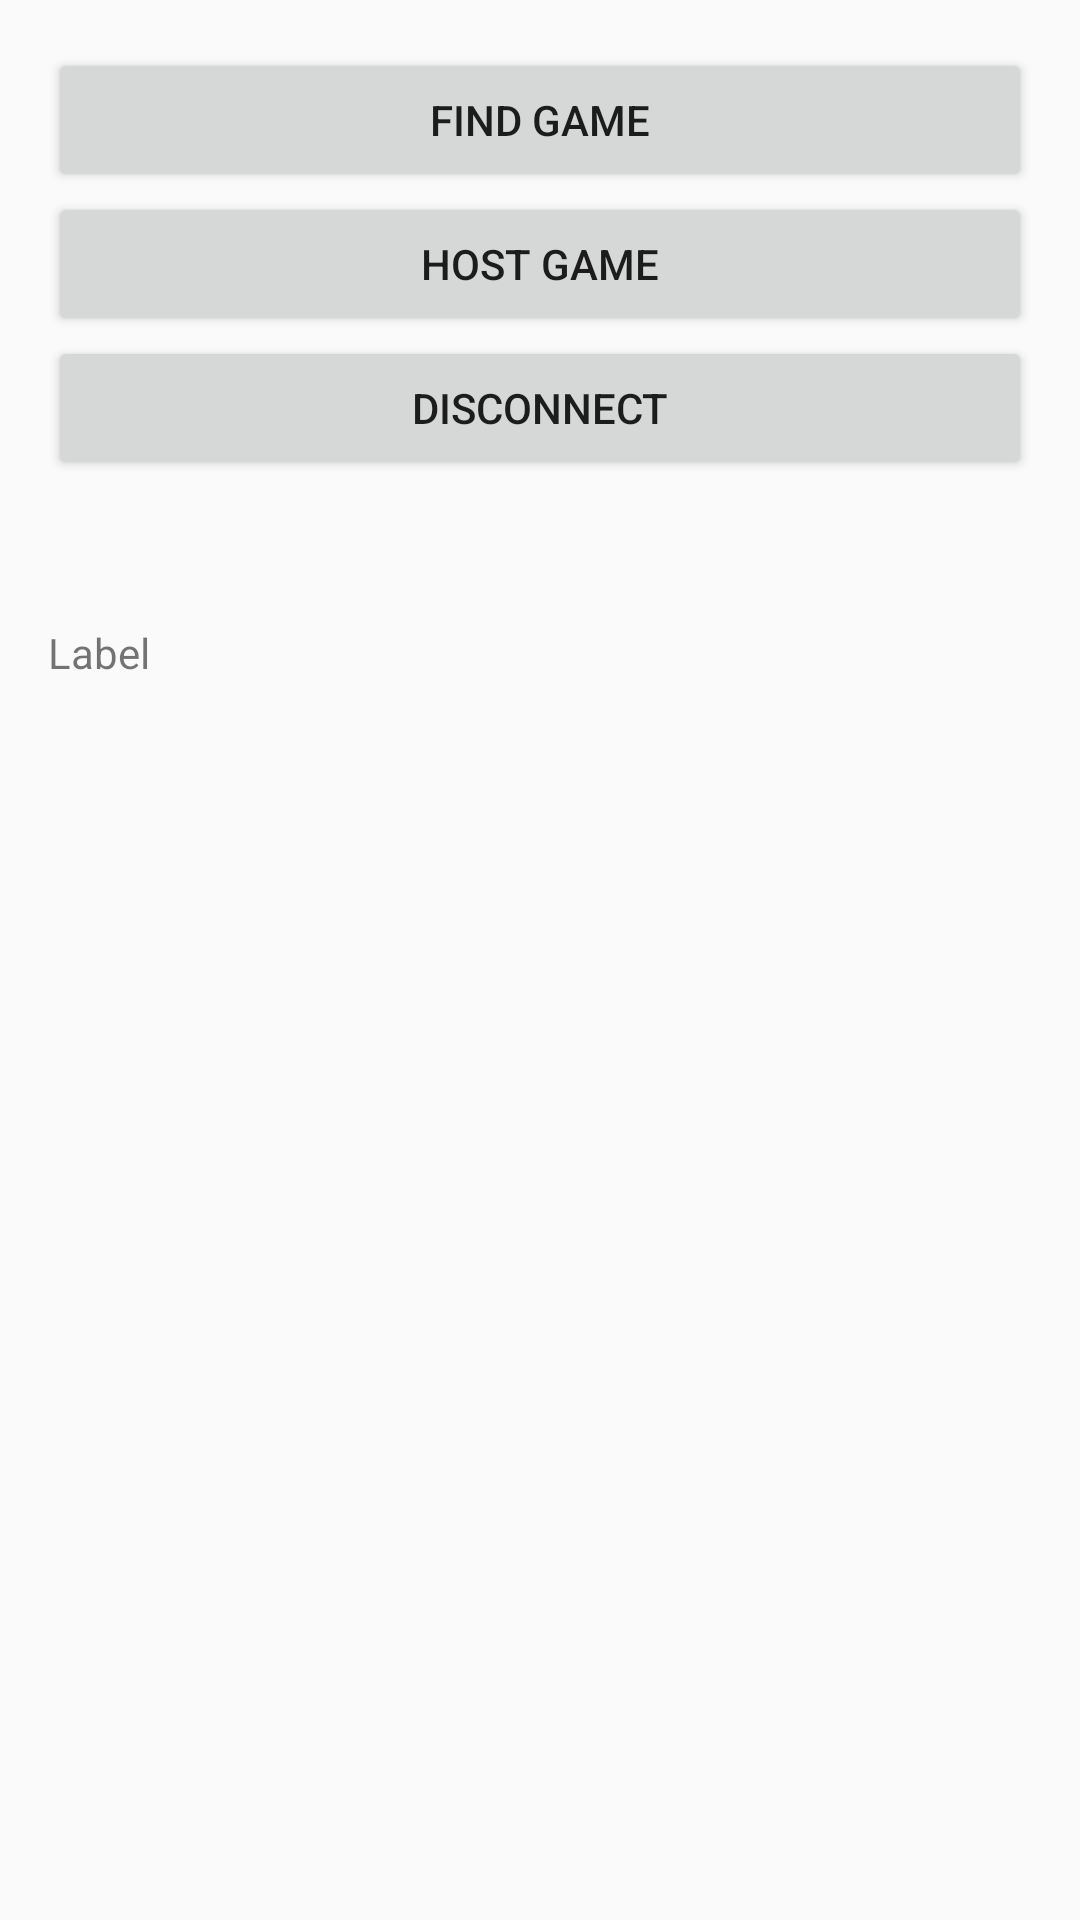

Reconstruct the res/layout file that produces this screen, plus the resources it refers to.
<!-- AndroidManifest.xml: activity theme AppTheme.NoActionBar.FullScreen -->
<!-- res/layout/fragment_main.xml -->
<LinearLayout xmlns:android="http://schemas.android.com/apk/res/android"
    xmlns:tools="http://schemas.android.com/tools"
    android:layout_width="match_parent"
    android:layout_height="match_parent"
    android:paddingBottom="@dimen/activity_vertical_margin"
    android:paddingLeft="@dimen/activity_horizontal_margin"
    android:paddingRight="@dimen/activity_horizontal_margin"
    android:paddingTop="@dimen/activity_vertical_margin"
    tools:context="com.semaphore_soft.apps.cypher.MainActivityFragment"
    tools:showIn="@layout/activity_main"
    android:orientation="vertical">

    <Button
        android:layout_width="match_parent"
        android:layout_height="wrap_content"
        android:text="Find Game"
        android:id="@+id/connect" />

    <Button
        android:text="Host Game"
        android:layout_width="match_parent"
        android:layout_height="wrap_content"
        android:id="@+id/host" />

    <Button
        android:text="Disconnect"
        android:layout_width="match_parent"
        android:layout_height="wrap_content"
        />

    <ProgressBar
        style="?android:attr/progressBarStyle"
        android:layout_width="match_parent"
        android:layout_height="wrap_content"
        android:visibility="invisible" />

    <TextView
        android:text="Label"
        android:layout_width="match_parent"
        android:layout_height="wrap_content"
        android:id="@+id/test" />
</LinearLayout>
<!-- res/layout/activity_main.xml (included above) -->
<?xml version="1.0" encoding="utf-8"?>
<RelativeLayout
        xmlns:android="http://schemas.android.com/apk/res/android"
        xmlns:app="http://schemas.android.com/apk/res-auto"
        android:layout_width="match_parent"
        android:layout_height="match_parent"
        android:background="@color/mainBackground">

    <ImageButton
            android:layout_width="377dip"
            android:layout_height="110dip"
            app:srcCompat="@drawable/tile_host"
            android:background="?android:selectableItemBackground"
            android:id="@+id/btnHost"
            android:scaleType="fitXY"
            android:layout_marginTop="45dip"
            android:layout_alignParentTop="true"
            android:layout_alignParentStart="true"/>

    <ImageButton
            android:layout_width="291dip"
            android:layout_height="110dip"
            app:srcCompat="@drawable/tile_join"
            android:background="?android:selectableItemBackground"
            android:id="@+id/btnJoin"
            android:scaleType="fitXY"
            android:layout_alignParentBottom="true"
            android:layout_alignParentStart="true"
            android:layout_marginBottom="45dip"/>

    <ImageButton
            android:layout_width="291dip"
            android:layout_height="110dip"
            app:srcCompat="@drawable/tile_opt"
            android:background="?android:selectableItemBackground"
            android:id="@+id/btnOptions"
            android:scaleType="fitXY"
            android:layout_centerVertical="true"
            android:layout_alignParentEnd="true"/>

</RelativeLayout>
<!-- resources referenced by this layout -->
<resources>
  <color name="mainBackground">#e7f5fc</color>
  <dimen name="activity_horizontal_margin">16dip</dimen>
  <dimen name="activity_vertical_margin">16dip</dimen>
  <!-- drawable tile_join: png bitmap (drawable, 4741 bytes) -->
  <!-- drawable tile_opt: png bitmap (drawable, 4604 bytes) -->
  <style name="AppTheme.NoActionBar.FullScreen">
          <item name="android:windowFullscreen">true</item>
          <item name="android:windowContentOverlay">@null</item>
      </style>
</resources>
